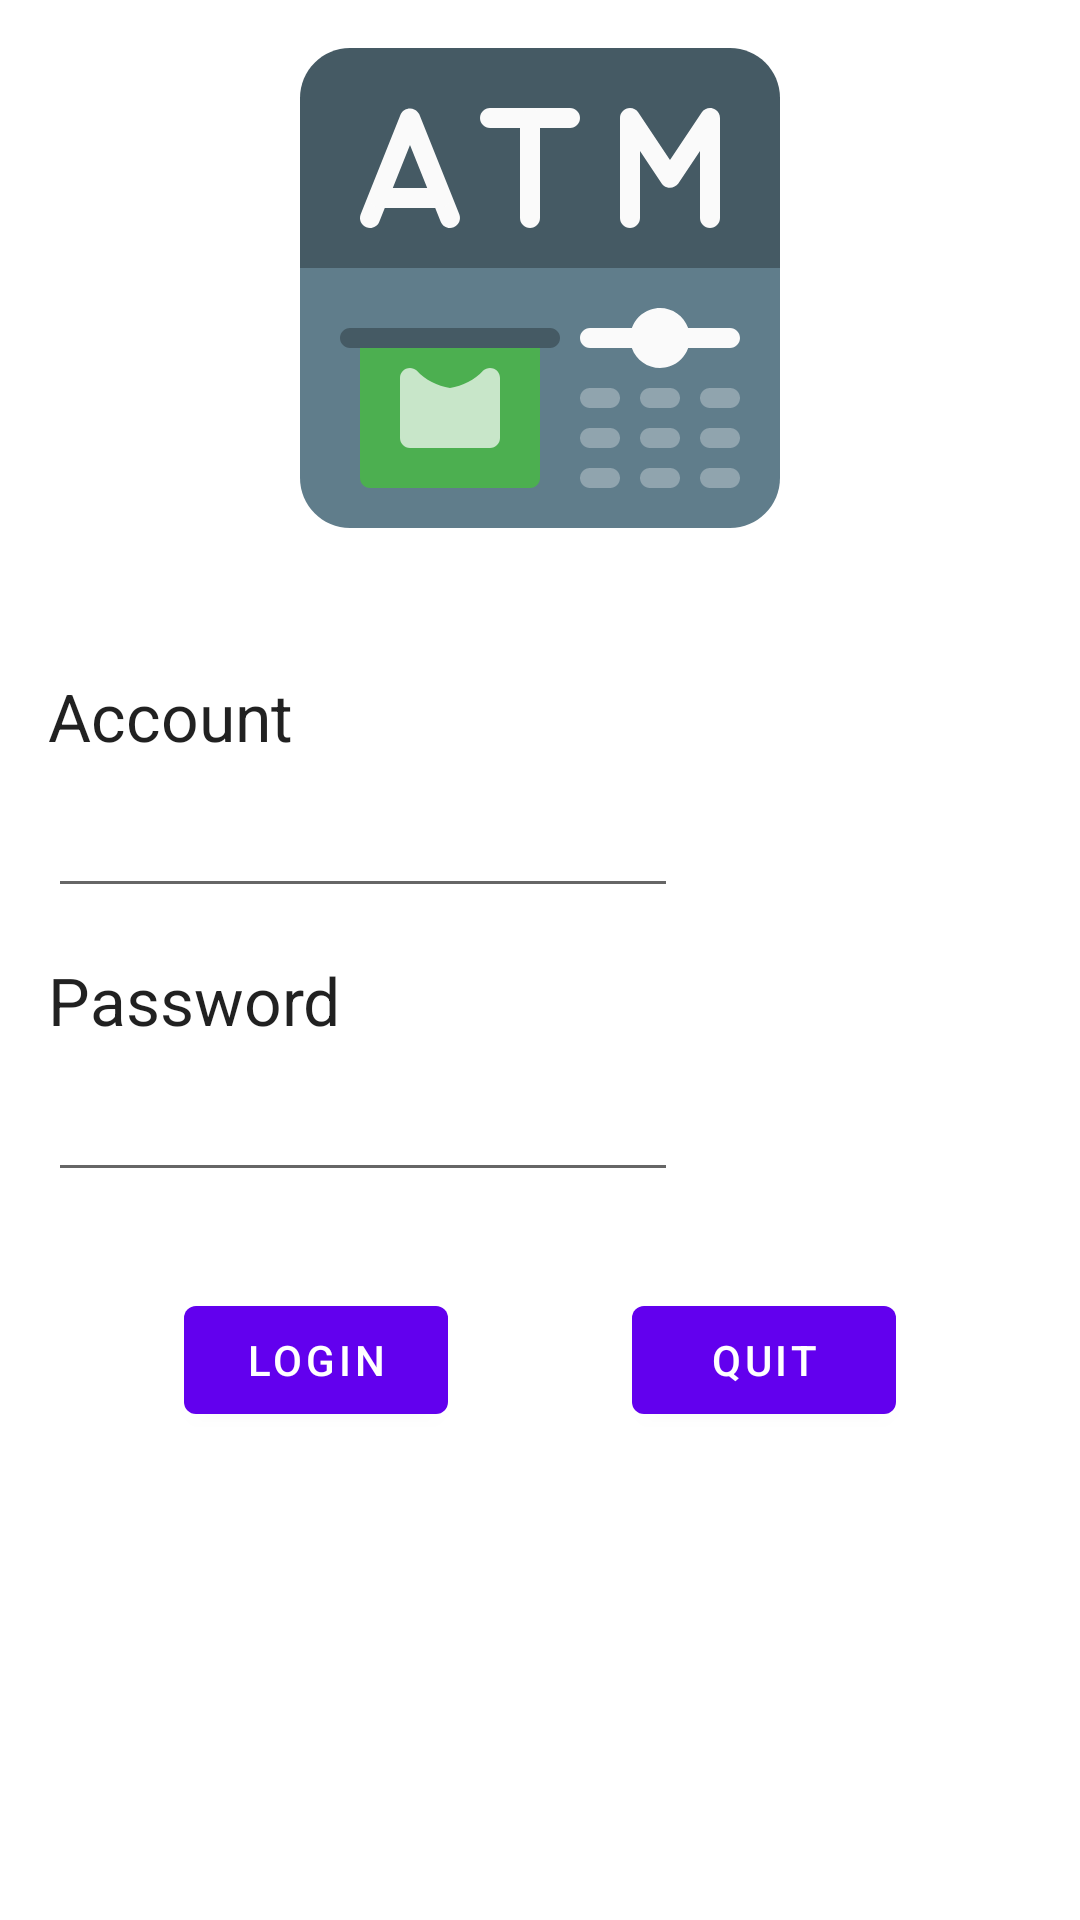

Layout XML and referenced resources for this Android screen:
<!-- AndroidManifest.xml: application theme AppTheme -->
<!-- res/layout/activity_login.xml -->
<?xml version="1.0" encoding="utf-8"?>
<androidx.constraintlayout.widget.ConstraintLayout xmlns:android="http://schemas.android.com/apk/res/android"
    xmlns:app="http://schemas.android.com/apk/res-auto"
    xmlns:tools="http://schemas.android.com/tools"
    android:layout_width="match_parent"
    android:layout_height="match_parent"
    tools:context=".LoginActivity">

    <ImageView
        android:id="@+id/imageView"
        android:layout_width="0dp"
        android:layout_height="0dp"
        android:layout_marginTop="16dp"
        android:layout_marginBottom="16dp"
        app:layout_constraintBottom_toTopOf="@+id/guideline"
        app:layout_constraintEnd_toEndOf="parent"
        app:layout_constraintStart_toStartOf="parent"
        app:layout_constraintTop_toTopOf="parent"
        app:srcCompat="@drawable/ic_atm" />

    <androidx.constraintlayout.widget.Guideline
        android:id="@+id/guideline"
        android:layout_width="wrap_content"
        android:layout_height="wrap_content"
        android:orientation="horizontal"
        app:layout_constraintGuide_percent="0.3" />

    <TextView
        android:id="@+id/account"
        android:layout_width="wrap_content"
        android:layout_height="wrap_content"
        android:layout_marginStart="16dp"
        android:layout_marginTop="32dp"
        android:text="Account"
        android:textAppearance="@style/TextAppearance.AppCompat.Large"
        app:layout_constraintStart_toStartOf="parent"
        app:layout_constraintTop_toTopOf="@+id/guideline" />

    <EditText
        android:id="@+id/edt_account"
        android:layout_width="wrap_content"
        android:layout_height="wrap_content"
        android:layout_marginTop="8dp"
        android:ems="10"
        android:inputType="textPersonName"
        app:layout_constraintStart_toStartOf="@+id/account"
        app:layout_constraintTop_toBottomOf="@+id/account" />

    <TextView
        android:id="@+id/password"
        android:layout_width="wrap_content"
        android:layout_height="wrap_content"
        android:layout_marginTop="16dp"
        android:text="Password"
        android:textAppearance="@style/TextAppearance.AppCompat.Large"
        app:layout_constraintStart_toStartOf="@+id/edt_account"
        app:layout_constraintTop_toBottomOf="@+id/edt_account" />

    <EditText
        android:id="@+id/edt_password"
        android:layout_width="wrap_content"
        android:layout_height="wrap_content"
        android:layout_marginTop="8dp"
        android:ems="10"
        android:inputType="textPassword"
        app:layout_constraintStart_toStartOf="@+id/password"
        app:layout_constraintTop_toBottomOf="@+id/password" />

    <Button
        android:id="@+id/btn_loggin"
        android:layout_width="wrap_content"
        android:layout_height="wrap_content"
        android:layout_marginTop="32dp"
        android:onClick="login"
        android:text="Login"
        app:layout_constraintEnd_toStartOf="@+id/btn_quit"
        app:layout_constraintHorizontal_bias="0.5"
        app:layout_constraintStart_toStartOf="parent"
        app:layout_constraintTop_toBottomOf="@+id/edt_password" />

    <Button
        android:id="@+id/btn_quit"
        android:layout_width="wrap_content"
        android:layout_height="wrap_content"
        android:onClick="quit"
        android:text="Quit"
        app:layout_constraintEnd_toEndOf="parent"
        app:layout_constraintHorizontal_bias="0.5"
        app:layout_constraintStart_toEndOf="@+id/btn_loggin"
        app:layout_constraintTop_toTopOf="@+id/btn_loggin" />
</androidx.constraintlayout.widget.ConstraintLayout>
<!-- resources referenced by this layout -->
<resources>
  <!-- drawable ic_atm: vector/xml drawable (drawable, 5934 chars, omitted) -->
  <style name="AppTheme" parent="Theme.MaterialComponents.Light.DarkActionBar">
          
          <item name="colorPrimary">@color/primaryColor</item>
          <item name="colorPrimaryDark">@color/primaryDarkColor</item>
          <item name="colorPrimaryVariant">@color/primaryLightColor</item>
          <item name="colorOnPrimary">@color/primaryTextColor</item>
          <item name="colorSecondary">@color/primaryColor</item>
          <item name="colorSecondaryVariant">@color/primaryDarkColor</item>
          <item name="colorOnSecondary">@color/primaryTextColor</item>
      </style>
  <color name="primaryColor">#6200EE</color>
  <color name="primaryDarkColor">#0400ba</color>
  <color name="primaryLightColor">#9e47ff</color>
  <color name="primaryTextColor">#ffffff</color>
</resources>
